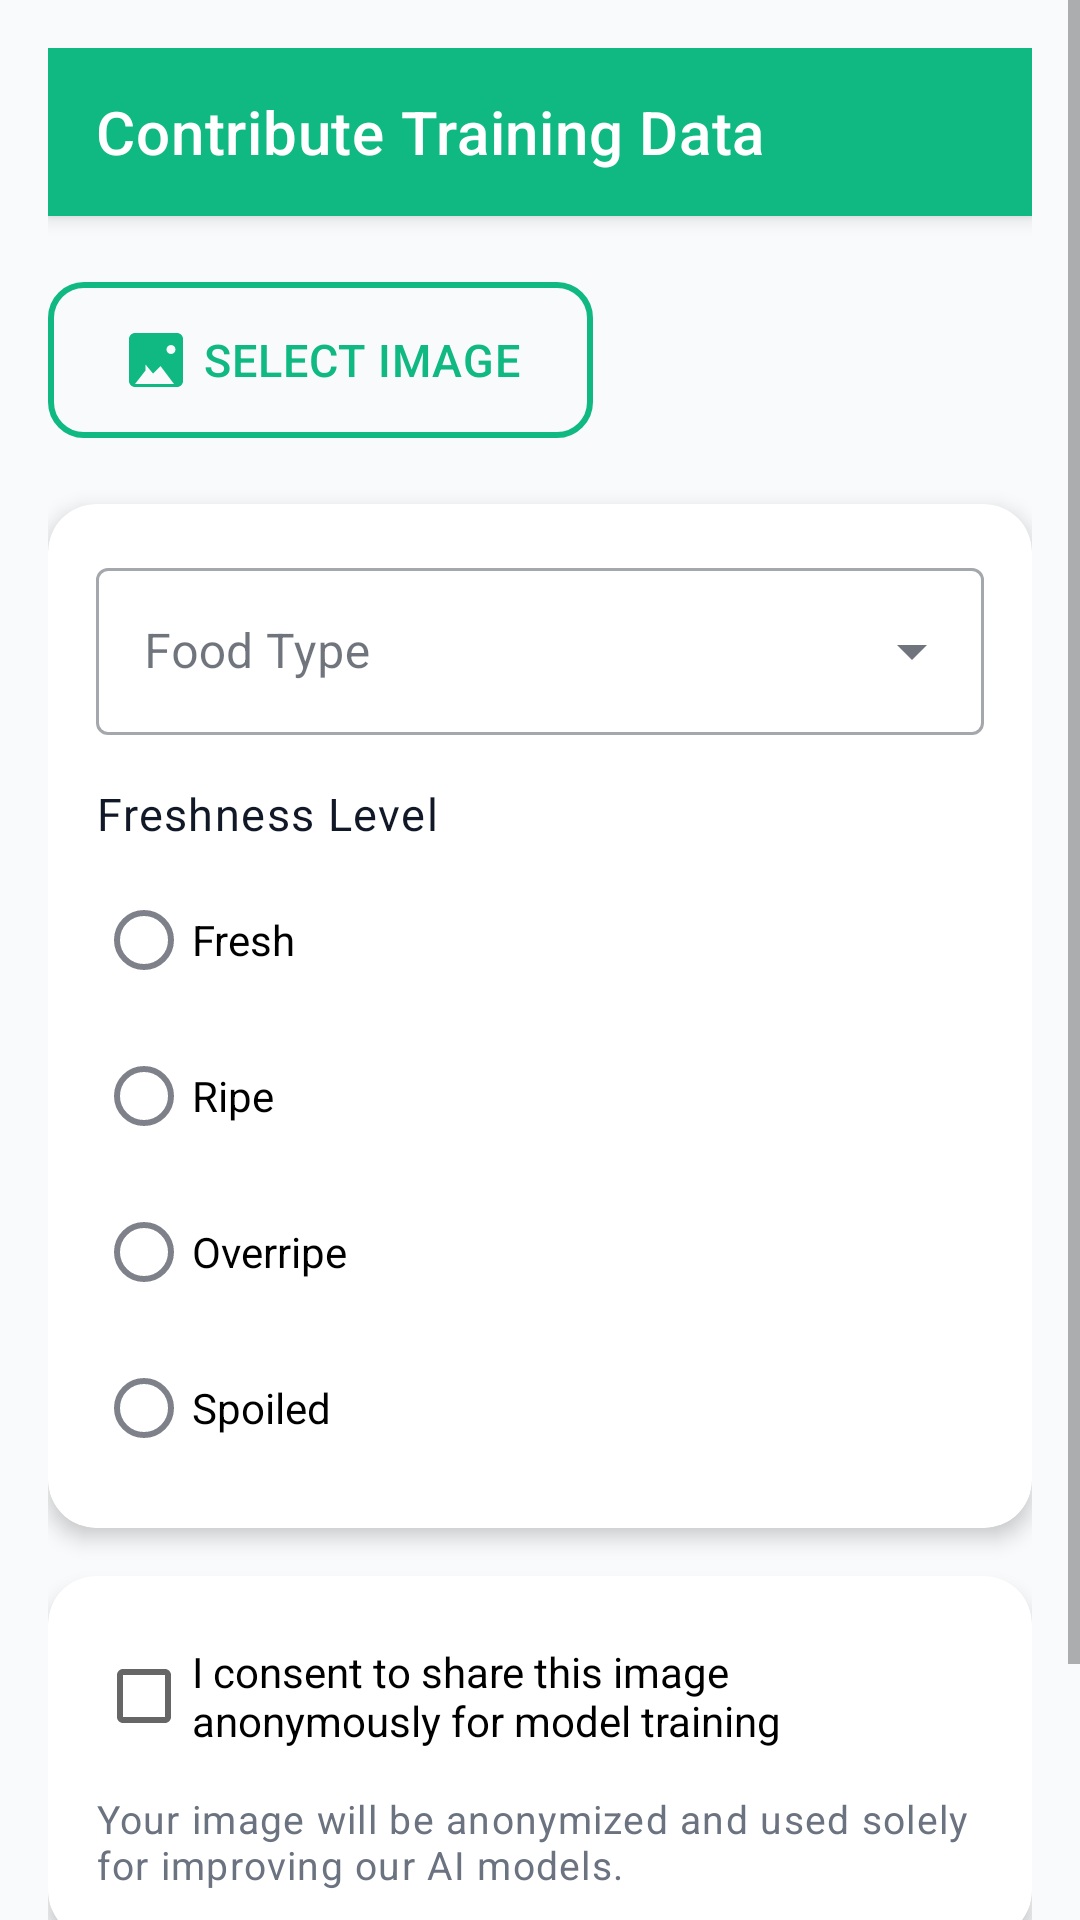

Write the Android layout XML for this screen, with the resource values it uses.
<!-- AndroidManifest.xml: activity theme Theme.FreshFood -->
<!-- res/layout/activity_contribute.xml -->
<?xml version="1.0" encoding="utf-8"?>
<ScrollView xmlns:android="http://schemas.android.com/apk/res/android"
    xmlns:app="http://schemas.android.com/apk/res-auto"
    xmlns:tools="http://schemas.android.com/tools"
    android:layout_width="match_parent"
    android:layout_height="match_parent"
    android:fillViewport="true"
    android:background="?attr/colorBackground">

    <LinearLayout
        android:layout_width="match_parent"
        android:layout_height="wrap_content"
        android:orientation="vertical"
        android:padding="16dp">

        
        <androidx.appcompat.widget.Toolbar
            android:id="@+id/toolbar"
            android:layout_width="match_parent"
            android:layout_height="?attr/actionBarSize"
            android:background="?attr/colorPrimary"
            android:elevation="4dp"
            app:titleTextColor="?attr/colorOnPrimary"
            app:title="@string/contribute_title" />

        
        <com.google.android.material.card.MaterialCardView
            android:id="@+id/cardImagePreview"
            android:layout_width="match_parent"
            android:layout_height="wrap_content"
            android:layout_marginTop="16dp"
            android:visibility="gone"
            style="@style/Widget.FreshFood.Card">

            <ImageView
                android:id="@+id/imagePreview"
                android:layout_width="match_parent"
                android:layout_height="200dp"
                android:scaleType="centerCrop"
                android:contentDescription="@string/contribute_select_image"
                tools:src="@drawable/ic_gallery" />

        </com.google.android.material.card.MaterialCardView>

        
        <com.google.android.material.button.MaterialButton
            android:id="@+id/buttonSelectImage"
            android:layout_width="wrap_content"
            android:layout_height="wrap_content"
            android:layout_marginTop="16dp"
            android:text="@string/contribute_select_image"
            app:icon="@drawable/ic_gallery"
            style="@style/Widget.FreshFood.Button.Outlined" />

        
        <com.google.android.material.card.MaterialCardView
            android:layout_width="match_parent"
            android:layout_height="wrap_content"
            android:layout_marginTop="16dp"
            style="@style/Widget.FreshFood.Card">

            <LinearLayout
                android:layout_width="match_parent"
                android:layout_height="wrap_content"
                android:orientation="vertical"
                android:padding="16dp">

                
                <com.google.android.material.textfield.TextInputLayout
                    android:id="@+id/layoutFruitType"
                    android:layout_width="match_parent"
                    android:layout_height="wrap_content"
                    android:hint="@string/contribute_fruit_type_label"
                    style="@style/Widget.MaterialComponents.TextInputLayout.OutlinedBox.ExposedDropdownMenu">

                    <AutoCompleteTextView
                        android:id="@+id/spinnerFruitType"
                        android:layout_width="match_parent"
                        android:layout_height="wrap_content"
                        android:inputType="none"
                        android:focusable="false" />

                </com.google.android.material.textfield.TextInputLayout>

                
                <TextView
                    android:layout_width="match_parent"
                    android:layout_height="wrap_content"
                    android:layout_marginTop="16dp"
                    android:text="@string/contribute_freshness_label"
                    android:textAppearance="@style/TextAppearance.FreshFood.Body" />

                
                <RadioGroup
                    android:id="@+id/radioGroupFreshness"
                    android:layout_width="match_parent"
                    android:layout_height="wrap_content"
                    android:layout_marginTop="8dp"
                    android:orientation="vertical">

                    <com.google.android.material.radiobutton.MaterialRadioButton
                        android:id="@+id/radioFresh"
                        android:layout_width="match_parent"
                        android:layout_height="wrap_content"
                        android:layout_marginBottom="4dp"
                        android:text="Fresh" />

                    <com.google.android.material.radiobutton.MaterialRadioButton
                        android:id="@+id/radioRipe"
                        android:layout_width="match_parent"
                        android:layout_height="wrap_content"
                        android:layout_marginBottom="4dp"
                        android:text="Ripe" />

                    <com.google.android.material.radiobutton.MaterialRadioButton
                        android:id="@+id/radioOverripe"
                        android:layout_width="match_parent"
                        android:layout_height="wrap_content"
                        android:layout_marginBottom="4dp"
                        android:text="Overripe" />

                    <com.google.android.material.radiobutton.MaterialRadioButton
                        android:id="@+id/radioSpoiled"
                        android:layout_width="match_parent"
                        android:layout_height="wrap_content"
                        android:text="Spoiled" />

                </RadioGroup>

            </LinearLayout>

        </com.google.android.material.card.MaterialCardView>

        
        <com.google.android.material.card.MaterialCardView
            android:layout_width="match_parent"
            android:layout_height="wrap_content"
            android:layout_marginTop="16dp"
            style="@style/Widget.FreshFood.Card">

            <LinearLayout
                android:layout_width="match_parent"
                android:layout_height="wrap_content"
                android:orientation="vertical"
                android:padding="16dp">

                
                <CheckBox
                    android:id="@+id/checkboxConsent"
                    android:layout_width="match_parent"
                    android:layout_height="wrap_content"
                    android:text="@string/contribute_consent_text" />

                
                <TextView
                    android:layout_width="match_parent"
                    android:layout_height="wrap_content"
                    android:layout_marginTop="8dp"
                    android:text="@string/contribute_anonymization_note"
                    android:textAppearance="@style/TextAppearance.FreshFood.Caption"
                    android:textColor="?attr/colorOnSurfaceVariant" />

            </LinearLayout>

        </com.google.android.material.card.MaterialCardView>

        
        <com.google.android.material.button.MaterialButton
            android:id="@+id/buttonSubmit"
            android:layout_width="match_parent"
            android:layout_height="wrap_content"
            android:layout_marginTop="16dp"
            android:text="@string/contribute_submit"
            style="@style/Widget.FreshFood.Button" />

        
        <ProgressBar
            android:id="@+id/progressBar"
            android:layout_width="match_parent"
            android:layout_height="wrap_content"
            android:layout_marginTop="8dp"
            android:indeterminate="true"
            android:indeterminateTint="?attr/colorPrimary"
            android:visibility="gone"
            tools:visibility="visible" />

        
        <TextView
            android:id="@+id/textStatus"
            android:layout_width="match_parent"
            android:layout_height="wrap_content"
            android:layout_marginTop="8dp"
            android:textAlignment="center"
            android:textAppearance="@style/TextAppearance.FreshFood.Body"
            android:visibility="gone"
            tools:text="Uploading..."
            tools:visibility="visible" />

    </LinearLayout>

</ScrollView>
<!-- resources referenced by this layout -->
<resources>
  <!-- drawable ic_gallery (drawable) -->
  <?xml version="1.0" encoding="utf-8"?>
  <vector xmlns:android="http://schemas.android.com/apk/res/android"
      android:width="24dp"
      android:height="24dp"
      android:viewportWidth="24"
      android:viewportHeight="24">
      
      <path
          android:fillColor="#FF000000"
          android:pathData="M21,19V5c0-1.1-0.9-2-2-2H5C3.9,3 3,3.9 3,5v14c0,1.1 0.9,2 2,2h14c1.1,0 2-0.9 2-2zM8.5,13.5l2.5,3.01L13.5,14l4.5,6H5l3.5-4.5zM17,7c0.83,0 1.5,0.67 1.5,1.5S17.83,10 17,10s-1.5-0.67-1.5-1.5S16.17,7 17,7z"/>
  </vector>
  <string name="contribute_anonymization_note">Your image will be anonymized and used solely for improving our AI models.</string>
  <string name="contribute_consent_text">I consent to share this image anonymously for model training</string>
  <string name="contribute_freshness_label">Freshness Level</string>
  <string name="contribute_fruit_type_label">Food Type</string>
  <string name="contribute_select_image">Select Image</string>
  <string name="contribute_submit">Submit Contribution</string>
  <string name="contribute_title">Contribute Training Data</string>
  <style name="TextAppearance.FreshFood.Body" parent="TextAppearance.MaterialComponents.Body1">
          <item name="android:textSize">15sp</item>
          <item name="android:fontFamily">sans-serif</item>
          <item name="android:textColor">?attr/colorOnSurface</item>
          <item name="android:lineSpacingExtra">2dp</item>
      </style>
  <style name="TextAppearance.FreshFood.Caption" parent="TextAppearance.MaterialComponents.Caption">
          <item name="android:textSize">13sp</item>
          <item name="android:fontFamily">sans-serif</item>
          <item name="android:textColor">?attr/colorOnSurfaceVariant</item>
      </style>
  <style name="Widget.FreshFood.Button.Outlined" parent="Widget.MaterialComponents.Button.OutlinedButton">
          <item name="strokeColor">?attr/colorPrimary</item>
          <item name="strokeWidth">2dp</item>
          <item name="android:textColor">?attr/colorPrimary</item>
          <item name="android:paddingLeft">24dp</item>
          <item name="android:paddingRight">24dp</item>
          <item name="android:paddingTop">14dp</item>
          <item name="android:paddingBottom">14dp</item>
          <item name="cornerRadius">12dp</item>
          <item name="android:textSize">15sp</item>
          <item name="android:fontFamily">sans-serif-medium</item>
      </style>
  <style name="Widget.FreshFood.Card" parent="Widget.MaterialComponents.CardView">
          <item name="cardCornerRadius">16dp</item>
          <item name="cardElevation">4dp</item>
          <item name="cardBackgroundColor">?attr/colorSurface</item>
          <item name="strokeWidth">0dp</item>
          <item name="contentPadding">0dp</item>
      </style>
  <color name="primary_green">#10B981</color>
  <color name="primary_green_dark">#059669</color>
  <color name="white">#FFFFFF</color>
  <color name="secondary_yellow">#F59E0B</color>
  <color name="secondary_yellow_dark">#D97706</color>
  <color name="text_primary">#111827</color>
  <color name="background_light">#F9FAFB</color>
  <color name="surface_white">#FFFFFF</color>
  <color name="text_secondary">#6B7280</color>
  <color name="status_spoiled">#EF4444</color>
  <color name="divider">#E5E7EB</color>
  <style name="Widget.FreshFood.BottomNavigation" parent="Widget.MaterialComponents.BottomNavigationView">
          <item name="itemIconTint">@color/bottom_nav_item_color</item>
          <item name="itemTextColor">@color/bottom_nav_item_color</item>
          <item name="itemTextAppearanceActive">@style/TextAppearance.FreshFood.Caption</item>
          <item name="itemTextAppearanceInactive">@style/TextAppearance.FreshFood.Caption</item>
          <item name="elevation">8dp</item>
          <item name="labelVisibilityMode">labeled</item>
      </style>
</resources>
